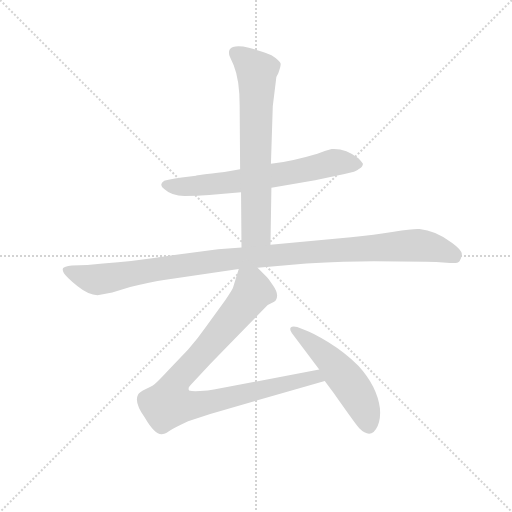
t = 0.00 s
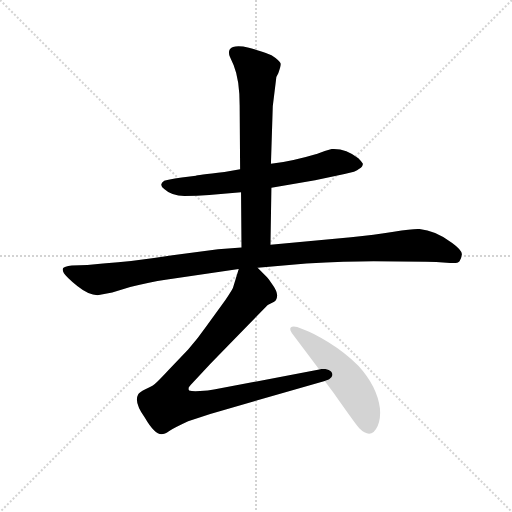
t = 3.80 s
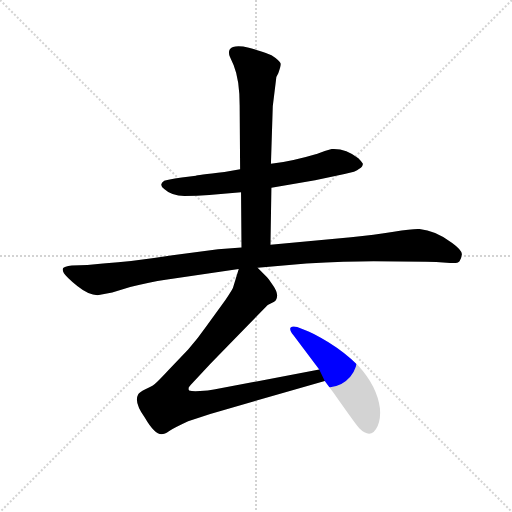
t = 3.99 s
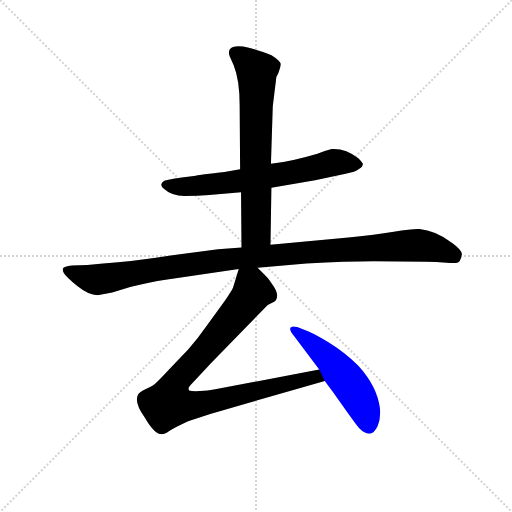
t = 4.17 s
t = 4.35 s: frame unchanged from t = 4.17 s, image omitted
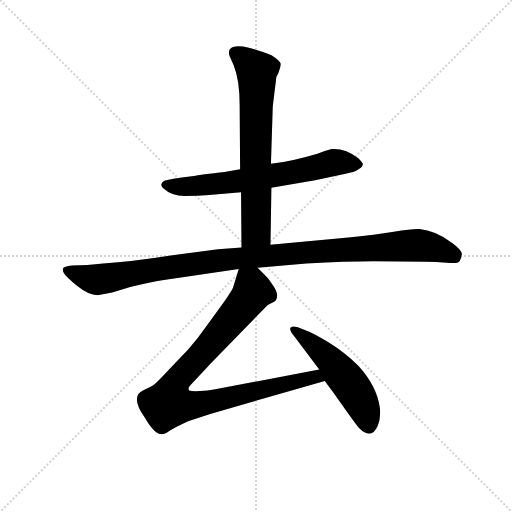
t = 4.96 s

The animated SVG that drew these frames (rendered in a browser with its animation timeline set to each time). Animation: 5 CSS @keyframes rules; one cycle of 4.96 s.

<svg version="1.1" viewBox="0 0 1024 1024" xmlns="http://www.w3.org/2000/svg">
  <g stroke="lightgray" stroke-dasharray="1,1" stroke-width="1" transform="scale(4, 4)">
    <line x1="0" y1="0" x2="256" y2="256"></line>
    <line x1="256" y1="0" x2="0" y2="256"></line>
    <line x1="128" y1="0" x2="128" y2="256"></line>
    <line x1="0" y1="128" x2="256" y2="128"></line>
  </g>
  <g transform="scale(0.92, -0.92) translate(60, -850)">
    <style type="text/css">
      
        @keyframes keyframes0 {
          from {
            stroke: blue;
            stroke-dashoffset: 678;
            stroke-width: 128;
          }
          69% {
            animation-timing-function: step-end;
            stroke: blue;
            stroke-dashoffset: 0;
            stroke-width: 128;
          }
          to {
            stroke: black;
            stroke-width: 1024;
          }
        }
        #make-me-a-hanzi-animation-0 {
          animation: keyframes0 0.8017578125s both;
          animation-delay: 0s;
          animation-timing-function: linear;
        }
      
        @keyframes keyframes1 {
          from {
            stroke: blue;
            stroke-dashoffset: 704;
            stroke-width: 128;
          }
          70% {
            animation-timing-function: step-end;
            stroke: blue;
            stroke-dashoffset: 0;
            stroke-width: 128;
          }
          to {
            stroke: black;
            stroke-width: 1024;
          }
        }
        #make-me-a-hanzi-animation-1 {
          animation: keyframes1 0.8229166666666666s both;
          animation-delay: 0.8017578125s;
          animation-timing-function: linear;
        }
      
        @keyframes keyframes2 {
          from {
            stroke: blue;
            stroke-dashoffset: 1112;
            stroke-width: 128;
          }
          78% {
            animation-timing-function: step-end;
            stroke: blue;
            stroke-dashoffset: 0;
            stroke-width: 128;
          }
          to {
            stroke: black;
            stroke-width: 1024;
          }
        }
        #make-me-a-hanzi-animation-2 {
          animation: keyframes2 1.1549479166666667s both;
          animation-delay: 1.6246744791666665s;
          animation-timing-function: linear;
        }
      
        @keyframes keyframes3 {
          from {
            stroke: blue;
            stroke-dashoffset: 950;
            stroke-width: 128;
          }
          76% {
            animation-timing-function: step-end;
            stroke: blue;
            stroke-dashoffset: 0;
            stroke-width: 128;
          }
          to {
            stroke: black;
            stroke-width: 1024;
          }
        }
        #make-me-a-hanzi-animation-3 {
          animation: keyframes3 1.0231119791666667s both;
          animation-delay: 2.779622395833333s;
          animation-timing-function: linear;
        }
      
        @keyframes keyframes4 {
          from {
            stroke: blue;
            stroke-dashoffset: 524;
            stroke-width: 128;
          }
          63% {
            animation-timing-function: step-end;
            stroke: blue;
            stroke-dashoffset: 0;
            stroke-width: 128;
          }
          to {
            stroke: black;
            stroke-width: 1024;
          }
        }
        #make-me-a-hanzi-animation-4 {
          animation: keyframes4 0.6764322916666666s both;
          animation-delay: 3.802734375s;
          animation-timing-function: linear;
        }
      
    </style>
    
      <path d="M 530 442 L 625 458 L 689 472 Q 714 476 721 483 Q 729 488 729 494 Q 727 498 719 506 Q 691 528 661 526 Q 642 521 630 516 Q 573 499 529 494 L 462 482 L 428 476 Q 366 469 366 468 L 335 464 Q 302 459 297 457 Q 284 449 297 439 Q 313 424 341 424 Q 369 424 395 426 L 464 432 L 530 442 Z" fill="lightgray"></path>
    
      <path d="M 528 318 L 530 442 L 529 494 L 533 619 L 540 676 Q 540 684 545 691 Q 551 708 550 712 Q 549 716 539 724 Q 530 731 522 733 Q 515 737 481 746 Q 448 754 439 742 Q 436 735 440 726 L 448 708 Q 461 676 461 620 L 462 482 L 464 432 L 465 312 C 465 282 528 288 528 318 Z" fill="lightgray"></path>
    
      <path d="M 152 208 L 184 214 L 223 226 Q 266 237 300 242 L 459 265 L 500 268 L 606 277 Q 694 282 752 282 L 866 281 Q 888 281 911 279 Q 935 276 939 282 Q 943 288 944 297 Q 945 306 923 322 Q 886 349 852 352 Q 838 353 796 346 Q 754 339 703 334 L 528 318 L 465 312 L 414 308 L 315 295 Q 226 281 164 277 L 130 274 L 96 273 Q 79 271 77 267 Q 75 263 79 256 Q 84 248 108 228 Q 133 208 152 208 Z" fill="lightgray"></path>
    
      <path d="M 459 265 L 447 226 Q 446 221 430 198 L 391 144 Q 370 114 349 90 L 307 46 Q 280 17 275 14 Q 271 10 256 4 Q 242 -3 240 -8 Q 231 -25 255 -58 Q 276 -94 291 -94 Q 298 -94 308 -87 Q 319 -80 349 -66 L 397 -50 L 646 22 C 675 30 663 53 634 47 L 405 3 Q 393 0 375 0 Q 358 -1 351 1 Q 349 4 351 9 L 352 10 Q 353 12 359 18 L 398 60 L 522 187 L 536 194 Q 540 196 541 200 Q 546 212 534 229 Q 523 245 520 248 L 500 268 C 479 289 468 294 459 265 Z" fill="lightgray"></path>
    
      <path d="M 646 22 L 665 -4 Q 717 -78 721 -81 Q 747 -107 761 -76 Q 768 -60 766 -38 Q 760 10 719 55 Q 691 83 654 106 Q 617 128 604 132 L 586 139 Q 576 142 572 138 Q 568 134 578 121 L 634 47 L 646 22 Z" fill="lightgray"></path>
    
    
      <clipPath id="make-me-a-hanzi-clip-0">
        <path d="M 530 442 L 625 458 L 689 472 Q 714 476 721 483 Q 729 488 729 494 Q 727 498 719 506 Q 691 528 661 526 Q 642 521 630 516 Q 573 499 529 494 L 462 482 L 428 476 Q 366 469 366 468 L 335 464 Q 302 459 297 457 Q 284 449 297 439 Q 313 424 341 424 Q 369 424 395 426 L 464 432 L 530 442 Z"></path>
      </clipPath>
      <path clip-path="url(#make-me-a-hanzi-clip-0)" d="M 300 448 L 334 443 L 428 452 L 587 477 L 667 497 L 717 494" fill="none" id="make-me-a-hanzi-animation-0" stroke-dasharray="550 1100" stroke-linecap="round"></path>
    
      <clipPath id="make-me-a-hanzi-clip-1">
        <path d="M 528 318 L 530 442 L 529 494 L 533 619 L 540 676 Q 540 684 545 691 Q 551 708 550 712 Q 549 716 539 724 Q 530 731 522 733 Q 515 737 481 746 Q 448 754 439 742 Q 436 735 440 726 L 448 708 Q 461 676 461 620 L 462 482 L 464 432 L 465 312 C 465 282 528 288 528 318 Z"></path>
      </clipPath>
      <path clip-path="url(#make-me-a-hanzi-clip-1)" d="M 449 736 L 499 694 L 497 357 L 496 347 L 472 320" fill="none" id="make-me-a-hanzi-animation-1" stroke-dasharray="576 1152" stroke-linecap="round"></path>
    
      <clipPath id="make-me-a-hanzi-clip-2">
        <path d="M 152 208 L 184 214 L 223 226 Q 266 237 300 242 L 459 265 L 500 268 L 606 277 Q 694 282 752 282 L 866 281 Q 888 281 911 279 Q 935 276 939 282 Q 943 288 944 297 Q 945 306 923 322 Q 886 349 852 352 Q 838 353 796 346 Q 754 339 703 334 L 528 318 L 465 312 L 414 308 L 315 295 Q 226 281 164 277 L 130 274 L 96 273 Q 79 271 77 267 Q 75 263 79 256 Q 84 248 108 228 Q 133 208 152 208 Z"></path>
      </clipPath>
      <path clip-path="url(#make-me-a-hanzi-clip-2)" d="M 84 263 L 148 242 L 460 289 L 840 317 L 887 310 L 929 294" fill="none" id="make-me-a-hanzi-animation-2" stroke-dasharray="984 1968" stroke-linecap="round"></path>
    
      <clipPath id="make-me-a-hanzi-clip-3">
        <path d="M 459 265 L 447 226 Q 446 221 430 198 L 391 144 Q 370 114 349 90 L 307 46 Q 280 17 275 14 Q 271 10 256 4 Q 242 -3 240 -8 Q 231 -25 255 -58 Q 276 -94 291 -94 Q 298 -94 308 -87 Q 319 -80 349 -66 L 397 -50 L 646 22 C 675 30 663 53 634 47 L 405 3 Q 393 0 375 0 Q 358 -1 351 1 Q 349 4 351 9 L 352 10 Q 353 12 359 18 L 398 60 L 522 187 L 536 194 Q 540 196 541 200 Q 546 212 534 229 Q 523 245 520 248 L 500 268 C 479 289 468 294 459 265 Z"></path>
      </clipPath>
      <path clip-path="url(#make-me-a-hanzi-clip-3)" d="M 467 256 L 486 231 L 490 216 L 393 96 L 321 18 L 307 -28 L 370 -29 L 614 29 L 626 31 L 637 25" fill="none" id="make-me-a-hanzi-animation-3" stroke-dasharray="822 1644" stroke-linecap="round"></path>
    
      <clipPath id="make-me-a-hanzi-clip-4">
        <path d="M 646 22 L 665 -4 Q 717 -78 721 -81 Q 747 -107 761 -76 Q 768 -60 766 -38 Q 760 10 719 55 Q 691 83 654 106 Q 617 128 604 132 L 586 139 Q 576 142 572 138 Q 568 134 578 121 L 634 47 L 646 22 Z"></path>
      </clipPath>
      <path clip-path="url(#make-me-a-hanzi-clip-4)" d="M 579 134 L 655 70 L 695 23 L 727 -28 L 741 -73" fill="none" id="make-me-a-hanzi-animation-4" stroke-dasharray="396 792" stroke-linecap="round"></path>
    
  </g>
</svg>
